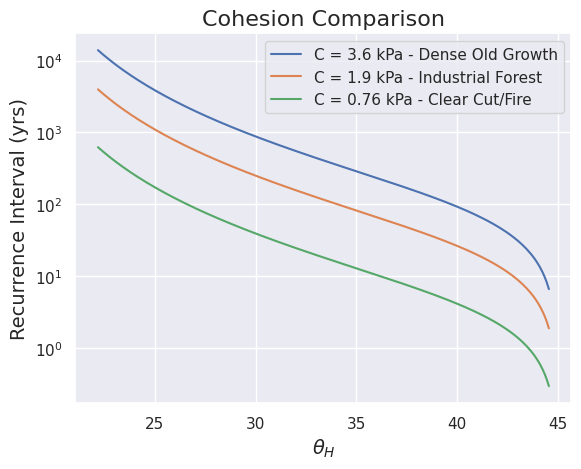
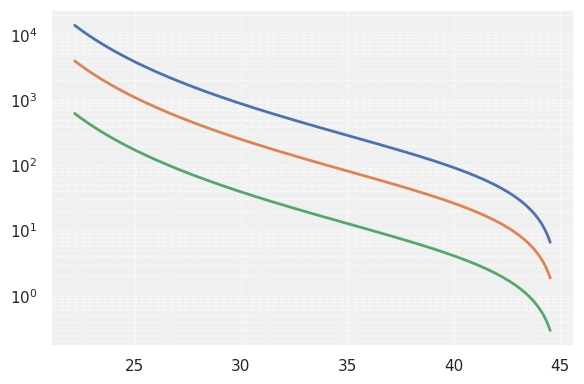
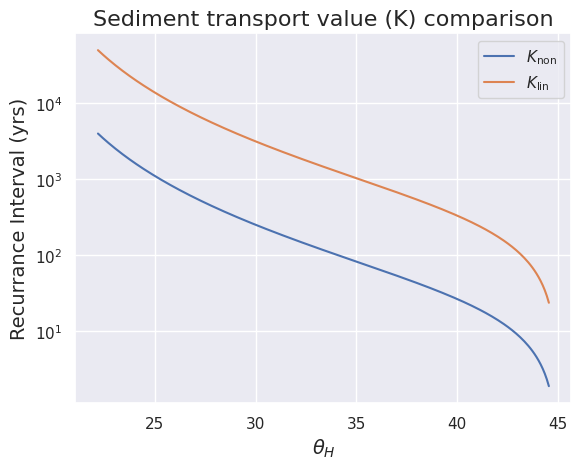
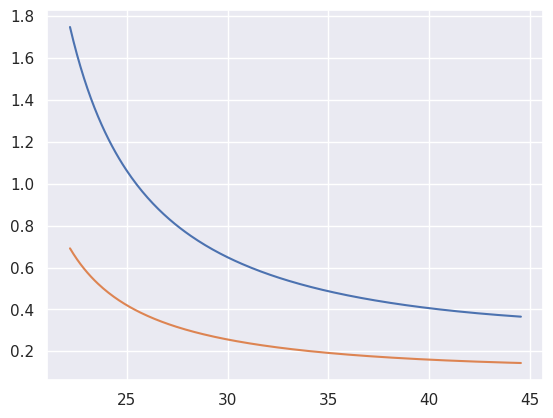

Here is the Python script that generated these plots, in order:
# -*- coding: utf-8 -*-
"""
Created on Fri Apr 14 13:30:21 2023

[redacted]

This code can be used to calculate: 
    
1) Slope-dependent nonlinear sediment transport coefficients (knon) for a given 
    linear sediment transport coefficient value (klin) over a range of slopes
    -- Defined field derived varibles below (Roering et al. 1999)

2) Critical depth (using a one dimensional infitie slope model) as a function 
    of field derived varibales for the OCR (Schroeder, 1983), and
    cohesion (values derived by Schmidt et al. 2001)

3) Recurrnce Intervals for each calculated critical depth for a given cohesion
    (Derived by Dietrich et al. 1986, modified), over a range of slopes,
    and invoking a slope dependent nonlinear sediment transport coefficient

"""
#%%
# Import needed packages
import numpy as np
import matplotlib.pyplot as plt
import seaborn as sns

# %% Define varibales

# Knon variables
Klin = 0.004 # m2/yr # linear sediment transport coefficient
Sc = 1.25 # unitless # critical slope

# Critical Depth variables
pw = 1000 # kg/m3 # density of water
ps = 1600 # kg/m3c # density of soil
phi = np.deg2rad(41)  # converts phi to radians ## set to 42 right now
g = 9.81  # m/s2 # force of gravity

#Define side/hollow slope range
slope_ang = np.arange(27,51, 0.1) # Side slope range from 27 to 51 in degrees in 0.1 intervals
slope_rad = np.deg2rad(slope_ang) # Side slope in radians
hollow_rad = (np.arctan((0.8*(np.tan(np.deg2rad(slope_ang)))))) # Hollow slope in radians
hollow_ang = np.rad2deg(np.arctan((0.8*(np.tan(np.deg2rad(slope_ang)))))) # Hollow slope in degrees

#%% 
# Define function for nonlinear sediment transport coefficient (knon), 
# critical depth (hc) and Recurrence Interval (RI)

# Define a funtion to find Knon given a Klin
# This can be used for any Klin value
def K(a):
    b = a / (1 - ((np.tan(slope_rad)/Sc)**2))
    return b

#Solve for Knon for a range of slopes given Klin of 0.004 m2/yr
Knon = K(Klin)

#%%
# Define a function to find critical depth for a given cohesion (a)
# This is substituted for cohesion in the Oregon Coast Range (OCR) 
def crit_depth(a):
    result = (a)/(ps*g*(np.cos((hollow_rad))**2)*(np.tan((hollow_rad))-((1-(1*(pw/ps)))*np.tan((phi)))))
    return result

# Find critical depth for different cohesions in the OCR
hc_if = crit_depth(1920) #critical height for 6800 Pa - Industiral Forest
hc_ccf = crit_depth(760) #critical height for 2500 Pa - Clear Cut/Fire
hc_dog = crit_depth(3600) #critical height for 25600 Pa - Dense Old Growth

#%%
# Define a function for RI given hc
def ri(a):
    B = (((np.cos(hollow_rad))**(1/2))*(((np.tan(slope_rad))**2)-((np.tan(hollow_rad))**2))**(1/4)) * ((((np.cos(hollow_rad)**2)/(np.cos(slope_rad)**2))-1)**(1/4))
    A = (a**2)/ ((B**2) * (2*(Knon)))
    return A

# Find RI for each hc
ri_if = ri(hc_if) # RI for 6800 kPa
ri_ccf = ri(hc_ccf) # RI for 2500 kPa
ri_dog = ri(hc_dog) # RI for 25600 kPa

#%% Plot data
#### RI comparison for different cohesions over range of hollow slopes #######

# Set Seaborn style
sns.set(style='darkgrid')

# Create the plot
plt.figure(dpi = 150) # this is mainly for exporting purposes but not necessary
plt.title("Cohesion Comparison", fontsize = 16)
plt.yscale('log')

# Plot lines
sns.lineplot(x=hollow_ang, y=ri_dog, label='C = 3.6 kPa - Dense Old Growth')
sns.lineplot(x=hollow_ang, y=ri_if, label='C = 1.9 kPa - Industrial Forest')
sns.lineplot(x=hollow_ang, y=ri_ccf, label='C = 0.76 kPa - Clear Cut/Fire')

# Add labels and legend
plt.legend()
plt.xlabel('$θ_H$', fontsize = 14)
plt.ylabel('Recurrence Interval (yrs)', fontsize = 14)

# Show plot
plt.show()

#%% MATPLOTLIB version
import matplotlib.pyplot as plt

plt.figure(figsize=(6,4))

ax = plt.gca()                       # get current axes
ax.set_facecolor("#f0f0f0")          # light gray background

#plt.title("Cohesion Comparison", fontsize=16)

# Log-scale on y-axis
plt.yscale('log')

# Plot each line
plt.plot(hollow_ang, ri_dog, label='C = 3.6 kPa - Dense Old Growth', linewidth=2)
plt.plot(hollow_ang, ri_if, label='C = 1.9 kPa - Industrial Forest', linewidth=2)
plt.plot(hollow_ang, ri_ccf, label='C = 0.76 kPa - Clear Cut/Fire', linewidth=2)

# Axis labels
# plt.xlabel(r'$\theta_H$', fontsize=14)
# plt.ylabel('Recurrence Interval (yrs)', fontsize=14)

# Legend
#plt.legend()

# Grid (optional—similar to seaborn darkgrid)
plt.grid(True, which='both', linestyle='--', alpha=0.6)

plt.tight_layout()
plt.show()


#%% 
## RI comparison for Nonlinear K and Linear K over range of hollow slopes #####

# Find a RI value using a linear sediment transport coefficent (Klin)
# Set a desired cohesion value of 6.8 kPa
# Find the critical depth for this cohesion 
hc_if_lin = crit_depth(6800)

# Run the Recurrence Interval function for this critical height with Klin
ri_if_lin = ri(hc_if_lin)

# Plot the result using seaborn
# Set Seaborn style
sns.set(style='darkgrid')

# Create the plot
plt.figure(dpi = 150) # this is mainly for exporting purposes but not necessary
plt.title('Sediment transport value (K) comparison', fontsize = 16)
plt.yscale('log')

# Plot lines
sns.lineplot(x=hollow_ang, y=ri_if, label='$K_{\mathrm{non}}$')
sns.lineplot(x=hollow_ang, y=ri_if_lin, label='$K_{\mathrm{lin}}$')

# Add labels and legend
plt.legend()
plt.xlabel('$θ_H$', fontsize = 14)
plt.ylabel('Recurrance Interval (yrs)', fontsize = 14)

# Show plot
plt.show()



plt.figure()
plt.plot(hollow_ang, hc_if)
plt.plot(hollow_ang, hc_ccf)